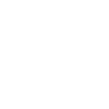
t = 0.00 s
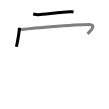
t = 2.50 s
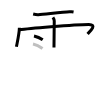
t = 5.25 s
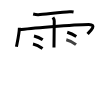
t = 7.75 s
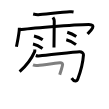
t = 10.50 s
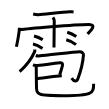
t = 13.00 s

The animated SVG that drew these frames (rendered in a browser with its animation timeline set to each time). Animation: 13 SMIL elements (animate=13); one cycle of 13.00 s.

<svg width="109px" height="109px" viewBox="0 0 px 109px" xmlns="http://www.w3.org/2000/svg" xmlns:xlink="http://www.w3.org/1999/xlink" xml:space="preserve" version="1.1"  baseProfile="full">
<path d="M33.16,14.04c1.84,0.46,3.81,0.78,5.12,0.69c6.97-0.49,24.97-2.74,31.25-2.87c1.83-0.04,2.35-0.18,4.03,0.12" style="fill:none;stroke:black;stroke-width:3;opacity:0">
  <animate attributeType="CSS" attributeName="opacity" from="0" to="1" begin="0s" dur="1s" repeatCount="Indefinite" fill="freeze" />
</path>
<path d="M19.39,27.67c-0.18,6.12-1.78,12.91-2.96,19.09" style="fill:none;stroke:black;stroke-width:3;opacity:0">
  <animate attributeType="CSS" attributeName="opacity" from="0" to="1" begin="1s" dur="1s" repeatCount="Indefinite" fill="freeze" />
</path>
<path d="M19.35,29.82c7.4-1.02,53.84-5.34,69.55-5.34c9.1,0,0.17,7.83-1.28,9.43" style="fill:none;stroke:black;stroke-width:3;opacity:0">
  <animate attributeType="CSS" attributeName="opacity" from="0" to="1" begin="2s" dur="1s" repeatCount="Indefinite" fill="freeze" />
</path>
<path d="M52.92,17.32c0.91,1.36,1.31,2.26,1.33,3.6c0.01,0.48-0.27,25.27-0.27,26.59" style="fill:none;stroke:black;stroke-width:3;opacity:0">
  <animate attributeType="CSS" attributeName="opacity" from="0" to="1" begin="3s" dur="1s" repeatCount="Indefinite" fill="freeze" />
</path>
<path d="M34,35.93c2.99,0.68,7.08,2.71,8.71,3.83" style="fill:none;stroke:black;stroke-width:3;opacity:0">
  <animate attributeType="CSS" attributeName="opacity" from="0" to="1" begin="4s" dur="1s" repeatCount="Indefinite" fill="freeze" />
</path>
<path d="M33,44.01c3.08,0.72,7.84,3.37,9.52,4.57" style="fill:none;stroke:black;stroke-width:3;opacity:0">
  <animate attributeType="CSS" attributeName="opacity" from="0" to="1" begin="5s" dur="1s" repeatCount="Indefinite" fill="freeze" />
</path>
<path d="M67.25,32.22c3.56,1.11,7.6,3.32,9.03,4.24" style="fill:none;stroke:black;stroke-width:3;opacity:0">
  <animate attributeType="CSS" attributeName="opacity" from="0" to="1" begin="6s" dur="1s" repeatCount="Indefinite" fill="freeze" />
</path>
<path d="M66.29,39.73c3.33,0.88,7.88,3.5,9.7,4.96" style="fill:none;stroke:black;stroke-width:3;opacity:0">
  <animate attributeType="CSS" attributeName="opacity" from="0" to="1" begin="7s" dur="1s" repeatCount="Indefinite" fill="freeze" />
</path>
<path d="M34.75,49.5c0.04,0.52,0.23,1.39-0.08,2.1c-2.02,4.62-7.51,13.31-15.06,20.06" style="fill:none;stroke:black;stroke-width:3;opacity:0">
  <animate attributeType="CSS" attributeName="opacity" from="0" to="1" begin="8s" dur="1s" repeatCount="Indefinite" fill="freeze" />
</path>
<path d="M35.79,55.52c1.13,0.41,2.72,0.54,4.54,0.27c1.82-0.27,34.64-3.83,39.16-4.07c2.15-0.11,4.08,1.74,3.98,3.25c-0.31,4.56-2.72,16.28-5.57,23.79c-1.13,2.98-3.65,3.23-6.26-0.68" style="fill:none;stroke:black;stroke-width:3;opacity:0">
  <animate attributeType="CSS" attributeName="opacity" from="0" to="1" begin="9s" dur="1s" repeatCount="Indefinite" fill="freeze" />
</path>
<path d="M32.97,64.98c1.48,0.62,2.75,0.62,4.92,0.42c4.42-0.42,20.69-2.66,22.04-2.74c1.78-0.1,3.18,1.18,2.54,2.79c-0.19,0.48-0.98,4.05-2.78,9.28" style="fill:none;stroke:black;stroke-width:3;opacity:0">
  <animate attributeType="CSS" attributeName="opacity" from="0" to="1" begin="10s" dur="1s" repeatCount="Indefinite" fill="freeze" />
</path>
<path d="M36.6,78.62c4.78-0.3,18.38-2.68,25.17-2.94" style="fill:none;stroke:black;stroke-width:3;opacity:0">
  <animate attributeType="CSS" attributeName="opacity" from="0" to="1" begin="11s" dur="1s" repeatCount="Indefinite" fill="freeze" />
</path>
<path d="M36.04,66.08c0.21,0.92,0.26,3.08,0.25,4.2c-0.03,3.59,0.16,12.6,0.16,15.74c0,8.72,0.8,9.66,26.72,9.66c29.08,0,30.47-2.19,30.47-12.03" style="fill:none;stroke:black;stroke-width:3;opacity:0">
  <animate attributeType="CSS" attributeName="opacity" from="0" to="1" begin="12s" dur="1s" repeatCount="Indefinite" fill="freeze" />
</path>
</svg>
